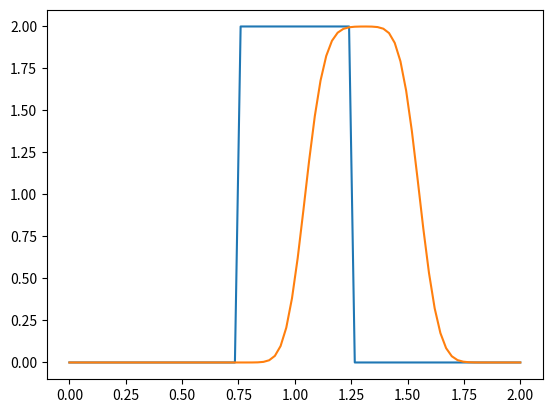

Python code for this plot:
import numpy as np
import matplotlib.pyplot as plt

n_x = 80
x = np.linspace(0, 2.0, n_x)
dx = x[1]-x[0] 

u = np.zeros(n_x)
ii = (x<1.25) & (x>0.75)
u[ii] = 2.0

t_max = 0.3
n_t = 30
dt = t_max/n_t

c = 1.0

sigma = c * dt/dx
print(sigma, dt/dx, dx/dt)

plt.plot(x, u)

for j in range(n_t):
    u_past = u.copy()
    for i in range(1,n_x-1):
        u[i] = u_past[i] - c * dt/dx * (u_past[i]-u_past[i-1])

plt.plot(x, u)







